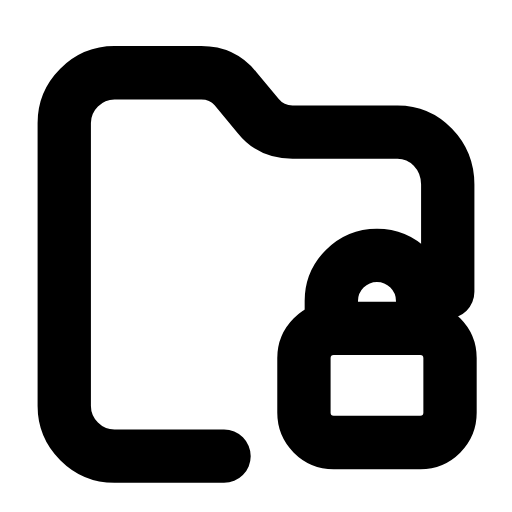
t = 0.00 s
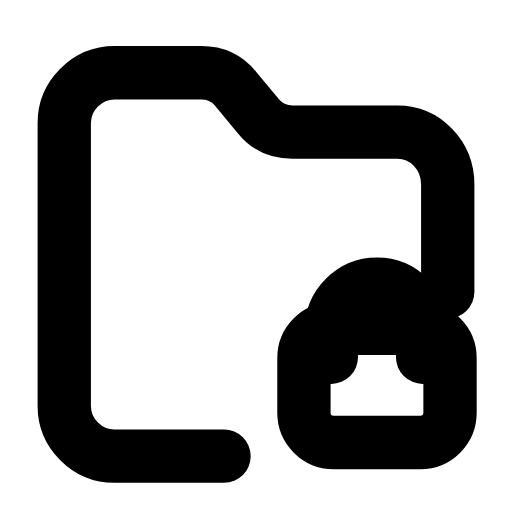
t = 0.29 s
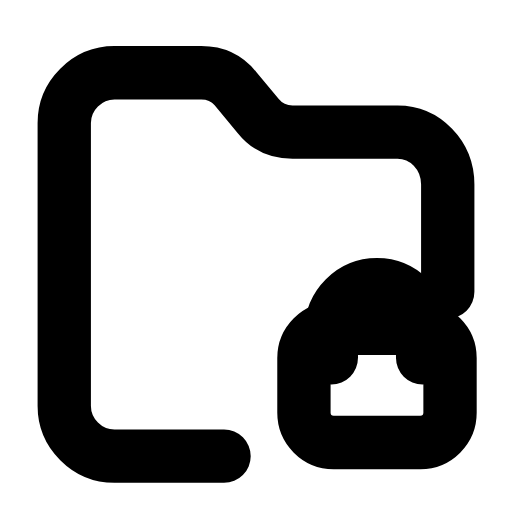
t = 0.57 s
t = 0.83 s: frame unchanged from t = 0.00 s, image omitted
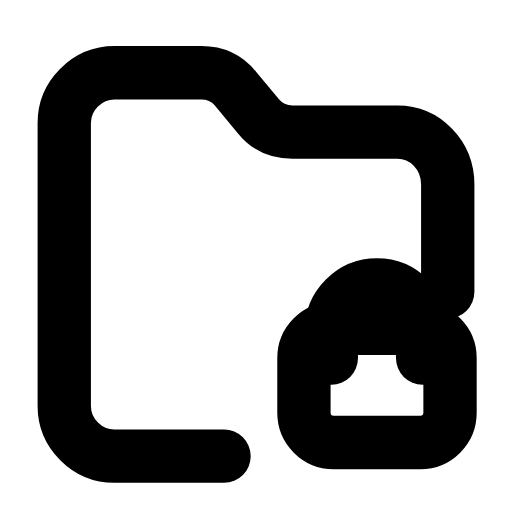
t = 1.15 s
t = 1.40 s: frame unchanged from t = 0.00 s, image omitted

The animated SVG that drew these frames (rendered in a browser with its animation timeline set to each time). Animation: 1 SMIL element (animateTransform=1); one cycle of 1.70 s, repeats indefinitely.

<svg xmlns="http://www.w3.org/2000/svg" width="24" height="24" viewBox="0 0 24 24" fill="none"><g transform="translate(-0.84 -0.871) scale(1.07)"><path stroke="currentColor" stroke-width="2.336" stroke-linecap="round" stroke-linejoin="round" fill="none" d="M10.6 20.8L5.8 20.8C4.6 20.8 3.6 19.8 3.6 18.6L3.6 6.2C3.6 5 4.6 4 5.8 4L9.6 4C10.2 4 10.7 4.2 11.1 4.7L12.1 5.9C12.5 6.4 13 6.6 13.6 6.6L18.2 6.6C19.4 6.6 20.4 7.6 20.4 8.9L20.4 13.6"></path><rect stroke="currentColor" stroke-width="2.336" stroke-linecap="round" stroke-linejoin="round" fill="none" x="14.1" y="15.2" width="6.4" height="5" rx="1.3"></rect><g><animateTransform attributeName="transform" type="translate" values="0 0;0 0;0 1.3;0 1.3;0 0;0 0;0 1.3;0 1.3;0 0;0 0;0 0" keyTimes="0;0.1125;0.225;0.3375;0.45;0.6;0.675;0.75;0.825;0.9;1" dur="1.7s" repeatCount="indefinite" calcMode="spline" keySplines="0.16 1 0.3 1;0.16 1 0.3 1;0.16 1 0.3 1;0.16 1 0.3 1;0.16 1 0.3 1;0.16 1 0.3 1;0.16 1 0.3 1;0.16 1 0.3 1;0.16 1 0.3 1;0.16 1 0.3 1"/><path stroke="currentColor" stroke-width="2.336" stroke-linecap="round" stroke-linejoin="round" fill="none" d="M15.3 15.2L15.3 14C15.3 12.9 16.2 12 17.3 12C18.4 12 19.3 12.9 19.3 14L19.3 15.2"></path></g></g></svg>
